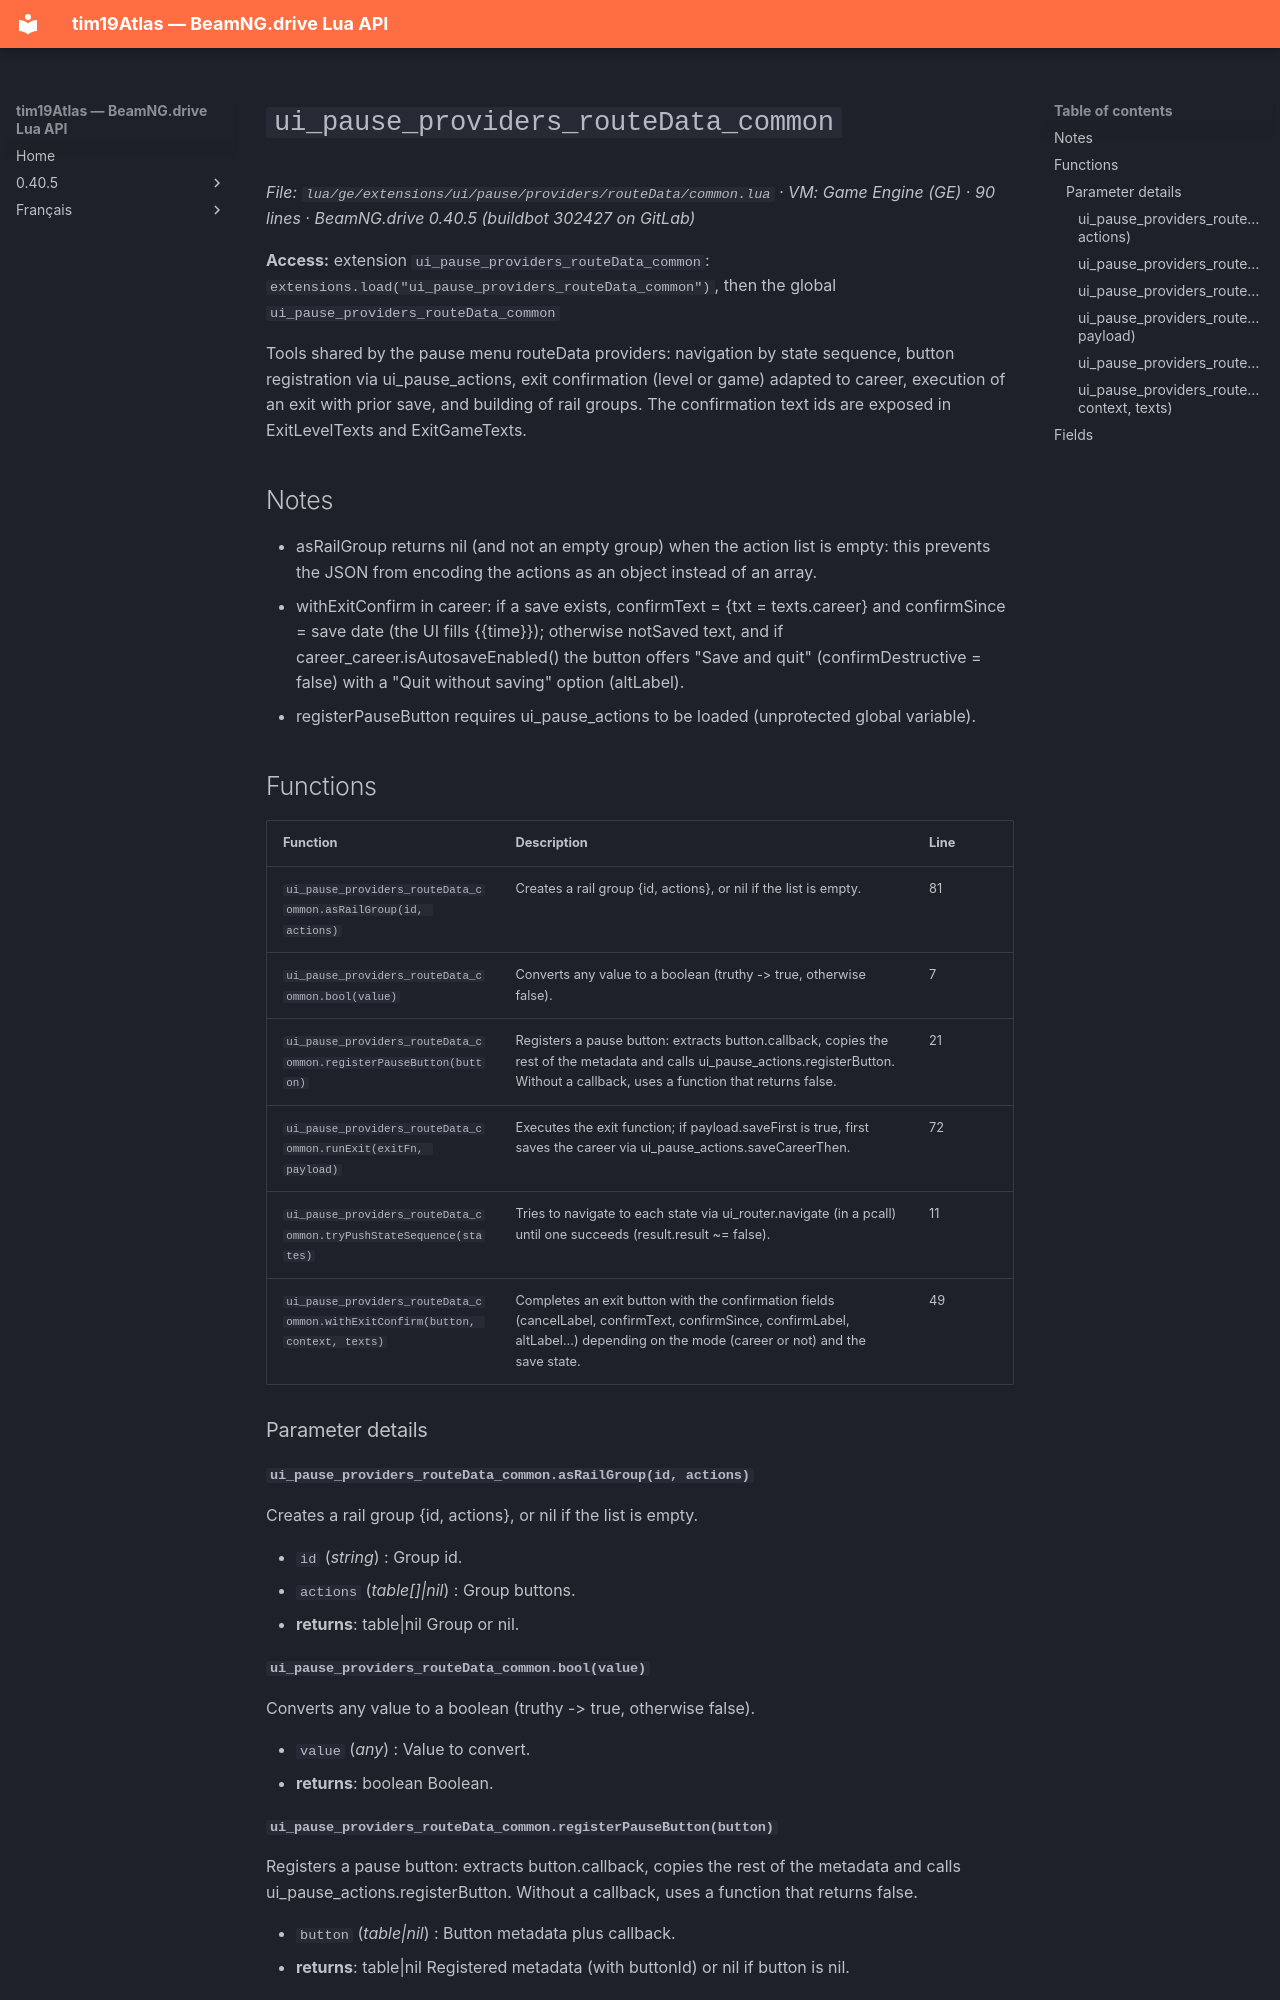

repository: Tim0219800/beamng-lua-atlas · page: 0.40.5/ge/extensions/ui/pause/providers/routeData/common.html · generator: mkdocs

# `ui_pause_providers_routeData_common`

*File: `lua/ge/extensions/ui/pause/providers/routeData/common.lua` · VM: Game Engine (GE) · 90 lines · BeamNG.drive 0.40.5 (buildbot 302427 on GitLab)*

**Access:** extension `ui_pause_providers_routeData_common`: `extensions.load("ui_pause_providers_routeData_common")`, then the global `ui_pause_providers_routeData_common`

Tools shared by the pause menu routeData providers: navigation by state sequence, button registration via ui_pause_actions, exit confirmation (level or game) adapted to career, execution of an exit with prior save, and building of rail groups. The confirmation text ids are exposed in ExitLevelTexts and ExitGameTexts.

## Notes

- asRailGroup returns nil (and not an empty group) when the action list is empty: this prevents the JSON from encoding the actions as an object instead of an array.
- withExitConfirm in career: if a save exists, confirmText = {txt = texts.career} and confirmSince = save date (the UI fills {{time}}); otherwise notSaved text, and if career_career.isAutosaveEnabled() the button offers "Save and quit" (confirmDestructive = false) with a "Quit without saving" option (altLabel).
- registerPauseButton requires ui_pause_actions to be loaded (unprotected global variable).

## Functions

| Function | Description | Line |
|---|---|---|
| `ui_pause_providers_routeData_common.asRailGroup(id, actions)` | Creates a rail group {id, actions}, or nil if the list is empty. | 81 |
| `ui_pause_providers_routeData_common.bool(value)` | Converts any value to a boolean (truthy -> true, otherwise false). | 7 |
| `ui_pause_providers_routeData_common.registerPauseButton(button)` | Registers a pause button: extracts button.callback, copies the rest of the metadata and calls ui_pause_actions.registerButton. Without a callback, uses a function that returns false. | 21 |
| `ui_pause_providers_routeData_common.runExit(exitFn, payload)` | Executes the exit function; if payload.saveFirst is true, first saves the career via ui_pause_actions.saveCareerThen. | 72 |
| `ui_pause_providers_routeData_common.tryPushStateSequence(states)` | Tries to navigate to each state via ui_router.navigate (in a pcall) until one succeeds (result.result ~= false). | 11 |
| `ui_pause_providers_routeData_common.withExitConfirm(button, context, texts)` | Completes an exit button with the confirmation fields (cancelLabel, confirmText, confirmSince, confirmLabel, altLabel...) depending on the mode (career or not) and the save state. | 49 |

### Parameter details

#### `ui_pause_providers_routeData_common.asRailGroup(id, actions)`

Creates a rail group {id, actions}, or nil if the list is empty.

- `id` (*string*) : Group id.
- `actions` (*table[]|nil*) : Group buttons.
- **returns**: table|nil Group or nil.

#### `ui_pause_providers_routeData_common.bool(value)`

Converts any value to a boolean (truthy -> true, otherwise false).

- `value` (*any*) : Value to convert.
- **returns**: boolean Boolean.
